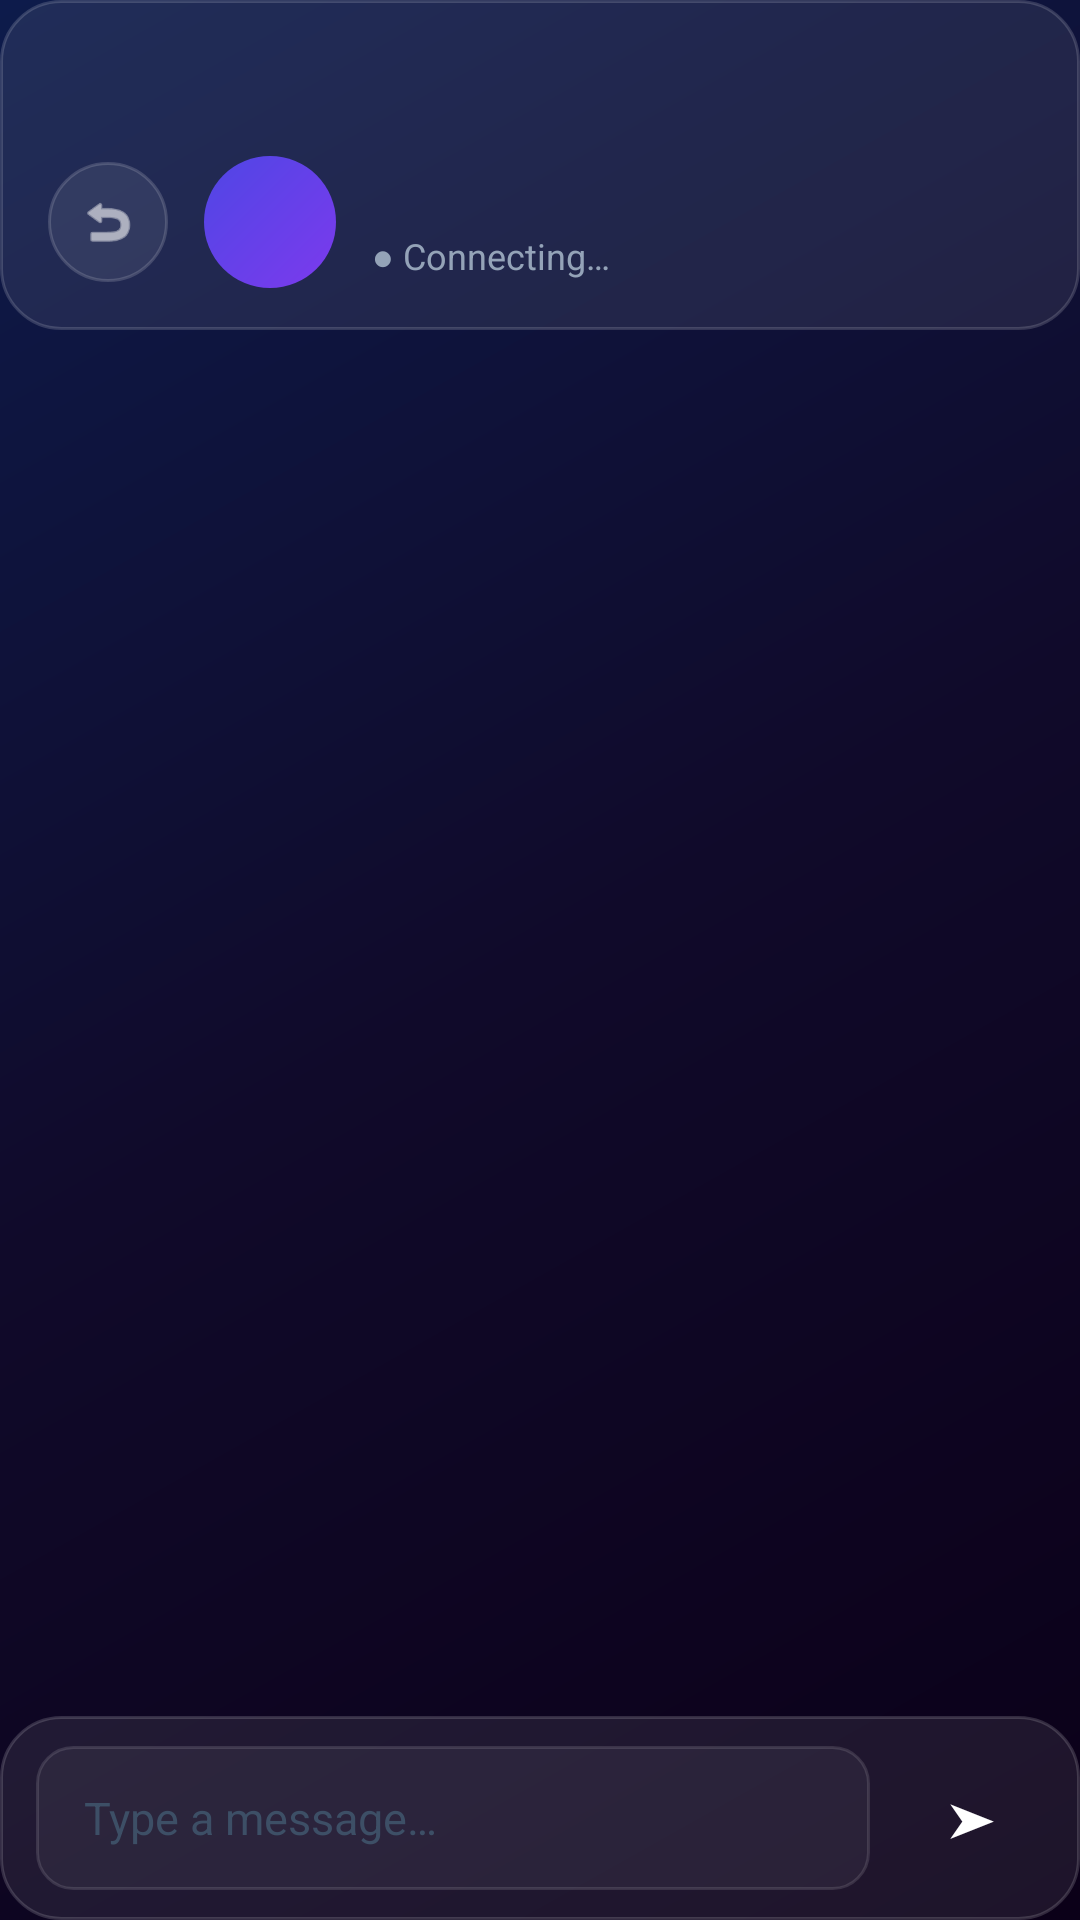

Here is an Android app screen rendered from its layout file. Give the layout XML and the strings, colors and styles it references.
<!-- AndroidManifest.xml: application theme Theme.AuraLink -->
<!-- res/layout/activity_chat.xml -->
<?xml version="1.0" encoding="utf-8"?>
<LinearLayout xmlns:android="http://schemas.android.com/apk/res/android"
    android:layout_width="match_parent"
    android:layout_height="match_parent"
    android:orientation="vertical"
    android:background="@drawable/bg_gradient">

    
    <LinearLayout
        android:layout_width="match_parent"
        android:layout_height="wrap_content"
        android:orientation="horizontal"
        android:gravity="center_vertical"
        android:paddingLeft="16dp"
        android:paddingRight="16dp"
        android:paddingTop="52dp"
        android:paddingBottom="14dp"
        android:background="@drawable/bg_glass_card">

        <ImageButton
            android:id="@+id/btnBack"
            android:layout_width="40dp"
            android:layout_height="40dp"
            android:background="@drawable/bg_glass_card"
            android:src="@android:drawable/ic_menu_revert"
            android:tint="#FFFFFF"
            android:scaleType="centerInside"
            android:padding="10dp"
            android:layout_marginEnd="12dp" />

        
        <FrameLayout
            android:layout_width="44dp"
            android:layout_height="44dp"
            android:background="@drawable/bg_avatar"
            android:layout_marginEnd="12dp">
            <TextView
                android:id="@+id/tvPeerInitial"
                android:layout_width="wrap_content"
                android:layout_height="wrap_content"
                android:layout_gravity="center"
                android:textSize="18sp"
                android:textColor="#FFFFFF"
                android:fontFamily="sans-serif-medium" />
        </FrameLayout>

        <LinearLayout
            android:layout_width="0dp"
            android:layout_height="wrap_content"
            android:layout_weight="1"
            android:orientation="vertical">

            <TextView
                android:id="@+id/tvPeerName"
                android:layout_width="wrap_content"
                android:layout_height="wrap_content"
                android:textSize="17sp"
                android:textColor="#FFFFFF"
                android:fontFamily="sans-serif-medium" />

            <TextView
                android:id="@+id/tvConnectionStatus"
                android:layout_width="wrap_content"
                android:layout_height="wrap_content"
                android:text="@string/connecting"
                android:textSize="12sp"
                android:textColor="#94A3B8" />
        </LinearLayout>
    </LinearLayout>

    
    <androidx.recyclerview.widget.RecyclerView
        android:id="@+id/rvMessages"
        android:layout_width="match_parent"
        android:layout_height="0dp"
        android:layout_weight="1"
        android:paddingLeft="16dp"
        android:paddingRight="16dp"
        android:paddingTop="12dp"
        android:paddingBottom="12dp"
        android:clipToPadding="false" />

    
    <LinearLayout
        android:layout_width="match_parent"
        android:layout_height="wrap_content"
        android:orientation="horizontal"
        android:gravity="center_vertical"
        android:paddingLeft="12dp"
        android:paddingRight="12dp"
        android:paddingTop="10dp"
        android:paddingBottom="10dp"
        android:background="@drawable/bg_glass_card">

        <EditText
            android:id="@+id/etMessage"
            android:layout_width="0dp"
            android:layout_height="48dp"
            android:layout_weight="1"
            android:background="@drawable/bg_input_field"
            android:paddingLeft="16dp"
            android:paddingRight="16dp"
            android:textColor="#FFFFFF"
            android:textColorHint="#3D4F66"
            android:hint="@string/type_message"
            android:textSize="15sp"
            android:inputType="textMultiLine"
            android:maxLines="3"
            android:layout_marginEnd="10dp" />

        <Button
            android:id="@+id/btnSend"
            android:layout_width="48dp"
            android:layout_height="48dp"
            android:text="➤"
            android:textSize="16sp"
            android:textColor="#FFFFFF"
            android:background="@drawable/bg_send_button"
            android:stateListAnimator="@null"
            android:elevation="0dp"
            android:padding="0dp" />
    </LinearLayout>
</LinearLayout>
<!-- resources referenced by this layout -->
<resources>
  <!-- drawable bg_avatar (drawable) -->
  <?xml version="1.0" encoding="utf-8"?>
  <shape xmlns:android="http://schemas.android.com/apk/res/android"
      android:shape="oval">
      <gradient
          android:angle="135"
          android:startColor="#7C3AED"
          android:endColor="#4F46E5"
          android:type="linear" />
  </shape>
  <!-- drawable bg_glass_card (drawable) -->
  <?xml version="1.0" encoding="utf-8"?>
  <shape xmlns:android="http://schemas.android.com/apk/res/android">
      <solid android:color="#14FFFFFF" />
      <corners android:radius="20dp" />
      <stroke android:width="1dp" android:color="#28FFFFFF" />
  </shape>
  <!-- drawable bg_gradient (drawable) -->
  <?xml version="1.0" encoding="utf-8"?>
  <shape xmlns:android="http://schemas.android.com/apk/res/android">
      <gradient
          android:angle="135"
          android:startColor="#0B0018"
          android:centerColor="#100A2A"
          android:endColor="#0D1B4B"
          android:type="linear" />
  </shape>
  <!-- drawable bg_input_field (drawable) -->
  <?xml version="1.0" encoding="utf-8"?>
  <shape xmlns:android="http://schemas.android.com/apk/res/android">
      <solid android:color="#0DFFFFFF" />
      <corners android:radius="12dp" />
      <stroke android:width="1dp" android:color="#1FFFFFFF" />
  </shape>
  <string name="connecting">● Connecting…</string>
  <string name="type_message">Type a message…</string>
  <style name="Theme.AuraLink" parent="Theme.MaterialComponents.DayNight.NoActionBar">
          <item name="android:windowBackground">@color/bg_deep</item>
          <item name="android:statusBarColor">@color/transparent</item>
          <item name="android:navigationBarColor">@color/transparent</item>
          <item name="android:windowLightStatusBar">false</item>
          <item name="colorPrimary">@color/accent_violet</item>
          <item name="colorPrimaryVariant">@color/accent_indigo</item>
          <item name="colorOnPrimary">@color/text_primary</item>
      </style>
  <color name="bg_deep">#0B0018</color>
  <color name="transparent">#00000000</color>
  <color name="accent_violet">#7C3AED</color>
  <color name="accent_indigo">#4F46E5</color>
  <color name="text_primary">#FFFFFF</color>
</resources>
